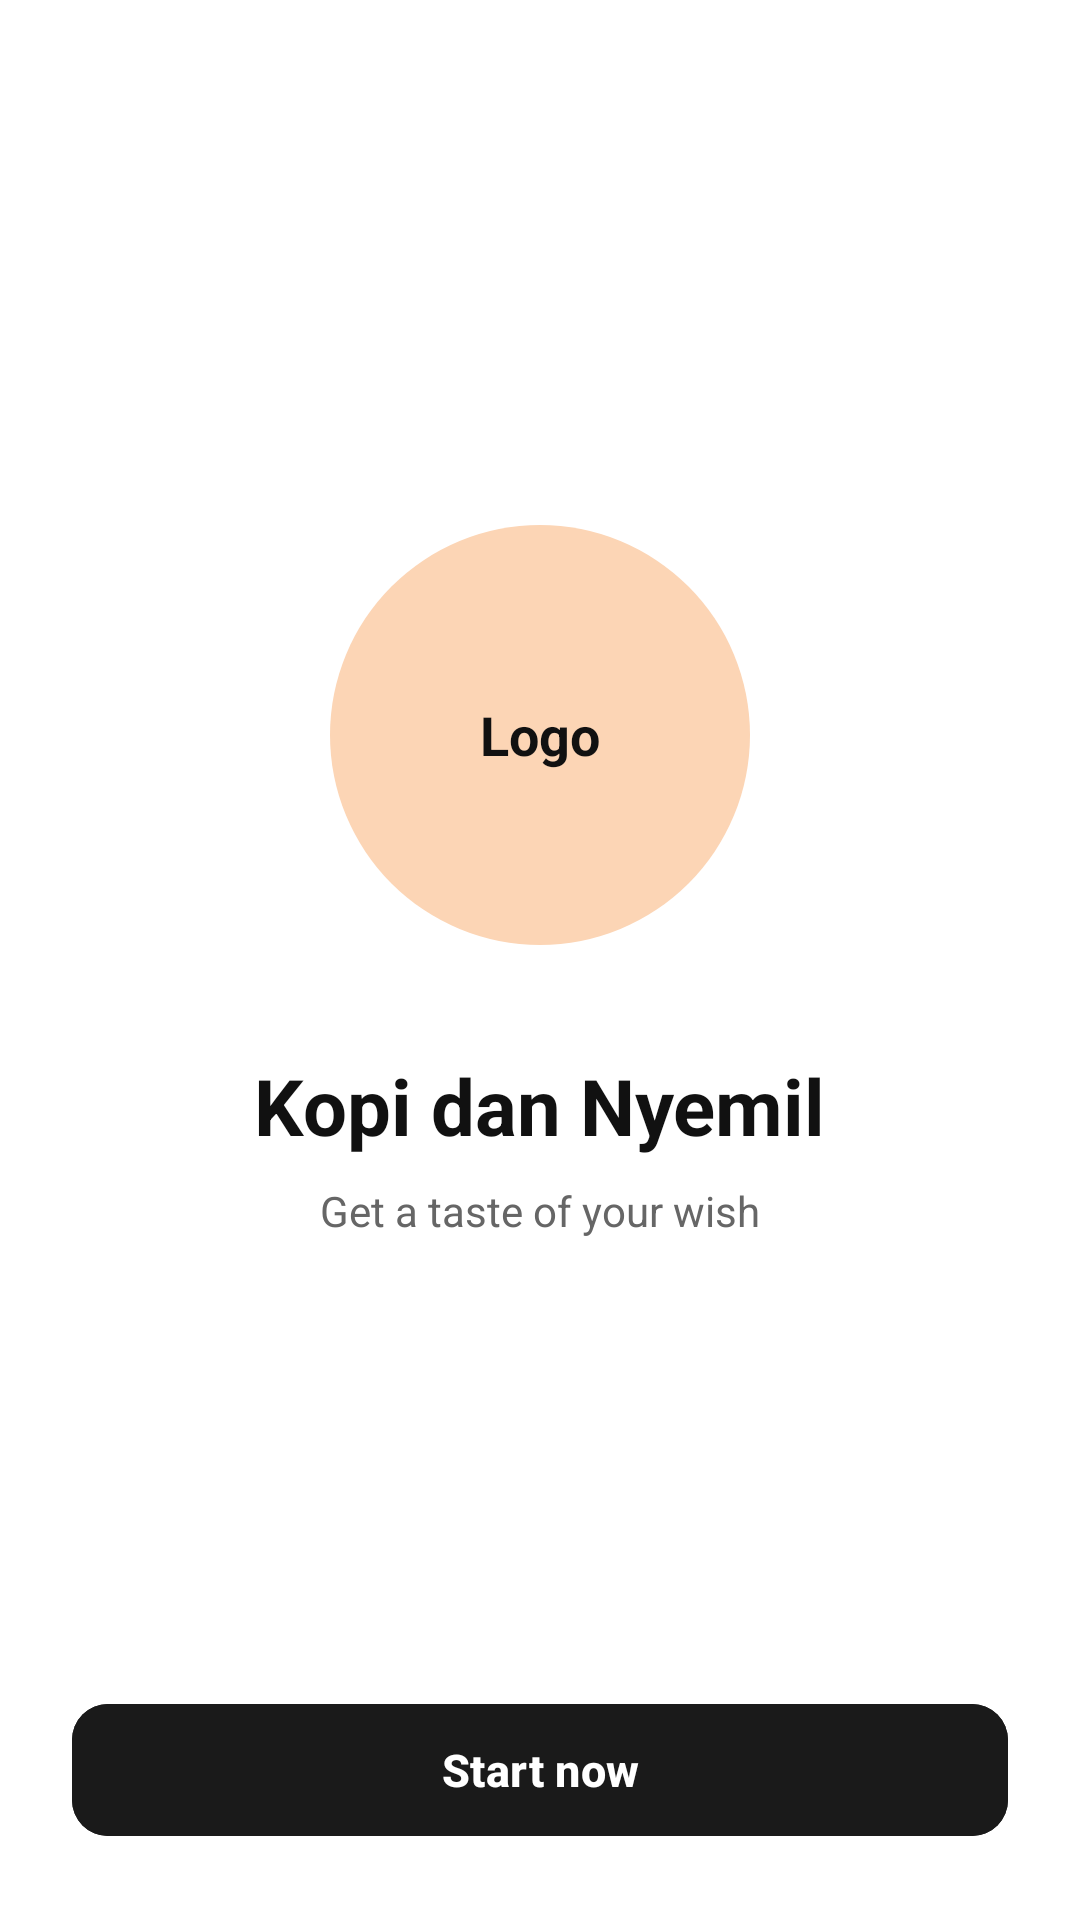

The Android layout XML behind this screen, and the referenced resources:
<!-- AndroidManifest.xml: application theme Theme.UTSWawa -->
<!-- res/layout/activity_splash.xml -->
<?xml version="1.0" encoding="utf-8"?>
<androidx.constraintlayout.widget.ConstraintLayout xmlns:android="http://schemas.android.com/apk/res/android"
    xmlns:app="http://schemas.android.com/apk/res-auto"
    android:layout_width="match_parent"
    android:layout_height="match_parent"
    android:background="@color/bg_main"
    android:padding="24dp">

    
    <FrameLayout
        android:id="@+id/logoContainer"
        android:layout_width="140dp"
        android:layout_height="140dp"
        android:background="@drawable/bg_circle_logo"
        app:layout_constraintBottom_toTopOf="@id/tvTitle"
        app:layout_constraintEnd_toEndOf="parent"
        app:layout_constraintStart_toStartOf="parent"
        app:layout_constraintTop_toTopOf="parent"
        app:layout_constraintVertical_chainStyle="packed">

        <TextView
            android:layout_width="wrap_content"
            android:layout_height="wrap_content"
            android:layout_gravity="center"
            android:text="Logo"
            android:textColor="@color/text_dark"
            android:textSize="18sp"
            android:textStyle="bold" />
    </FrameLayout>

    
    <TextView
        android:id="@+id/tvTitle"
        android:layout_width="wrap_content"
        android:layout_height="wrap_content"
        android:layout_marginTop="36dp"
        android:text="@string/app_name"
        android:textColor="@color/text_dark"
        android:textSize="26sp"
        android:textStyle="bold"
        app:layout_constraintBottom_toTopOf="@id/tvTagline"
        app:layout_constraintEnd_toEndOf="parent"
        app:layout_constraintStart_toStartOf="parent"
        app:layout_constraintTop_toBottomOf="@id/logoContainer" />

    
    <TextView
        android:id="@+id/tvTagline"
        android:layout_width="wrap_content"
        android:layout_height="wrap_content"
        android:layout_marginTop="8dp"
        android:text="@string/tagline"
        android:textColor="@color/text_muted"
        android:textSize="14sp"
        app:layout_constraintBottom_toTopOf="@id/btnStartNow"
        app:layout_constraintEnd_toEndOf="parent"
        app:layout_constraintStart_toStartOf="parent"
        app:layout_constraintTop_toBottomOf="@id/tvTitle" />

    
    <com.google.android.material.button.MaterialButton
        android:id="@+id/btnStartNow"
        android:layout_width="match_parent"
        android:layout_height="52dp"
        android:backgroundTint="@color/app_black"
        android:text="@string/start_now"
        android:textAllCaps="false"
        android:textColor="@color/white"
        android:textSize="15sp"
        android:textStyle="bold"
        app:cornerRadius="12dp"
        app:layout_constraintBottom_toBottomOf="parent"
        app:layout_constraintEnd_toEndOf="parent"
        app:layout_constraintStart_toStartOf="parent" />

</androidx.constraintlayout.widget.ConstraintLayout>
<!-- resources referenced by this layout -->
<resources>
  <color name="app_black">#1A1A1A</color>
  <color name="bg_main">#FFFFFF</color>
  <color name="text_dark">#111111</color>
  <color name="text_muted">#666666</color>
  <color name="white">#FFFFFFFF</color>
  <!-- drawable bg_circle_logo (drawable) -->
  <?xml version="1.0" encoding="utf-8"?>
  <shape xmlns:android="http://schemas.android.com/apk/res/android"
      android:shape="oval">
      <solid android:color="@color/peach_logo" />
  </shape>
  <string name="app_name">Kopi dan Nyemil</string>
  <string name="start_now">Start now</string>
  <string name="tagline">Get a taste of your wish</string>
  <style name="Theme.UTSWawa" parent="Base.Theme.UTSWawa" />
  <color name="peach_logo">#FCD5B5</color>
  <style name="Base.Theme.UTSWawa" parent="Theme.Material3.DayNight.NoActionBar">
          <item name="colorPrimary">@color/coffee_dark</item>
          <item name="colorOnPrimary">@color/white</item>
          <item name="colorSecondary">@color/coffee_secondary</item>
          <item name="colorOnSecondary">@color/white</item>
          <item name="android:statusBarColor">@color/coffee_bg</item>
          <item name="android:windowLightStatusBar">true</item>
          <item name="android:windowBackground">@color/coffee_bg</item>
      </style>
  <color name="coffee_dark">#1A1A1A</color>
  <color name="coffee_secondary">#444444</color>
  <color name="coffee_bg">#FFFFFF</color>
</resources>
